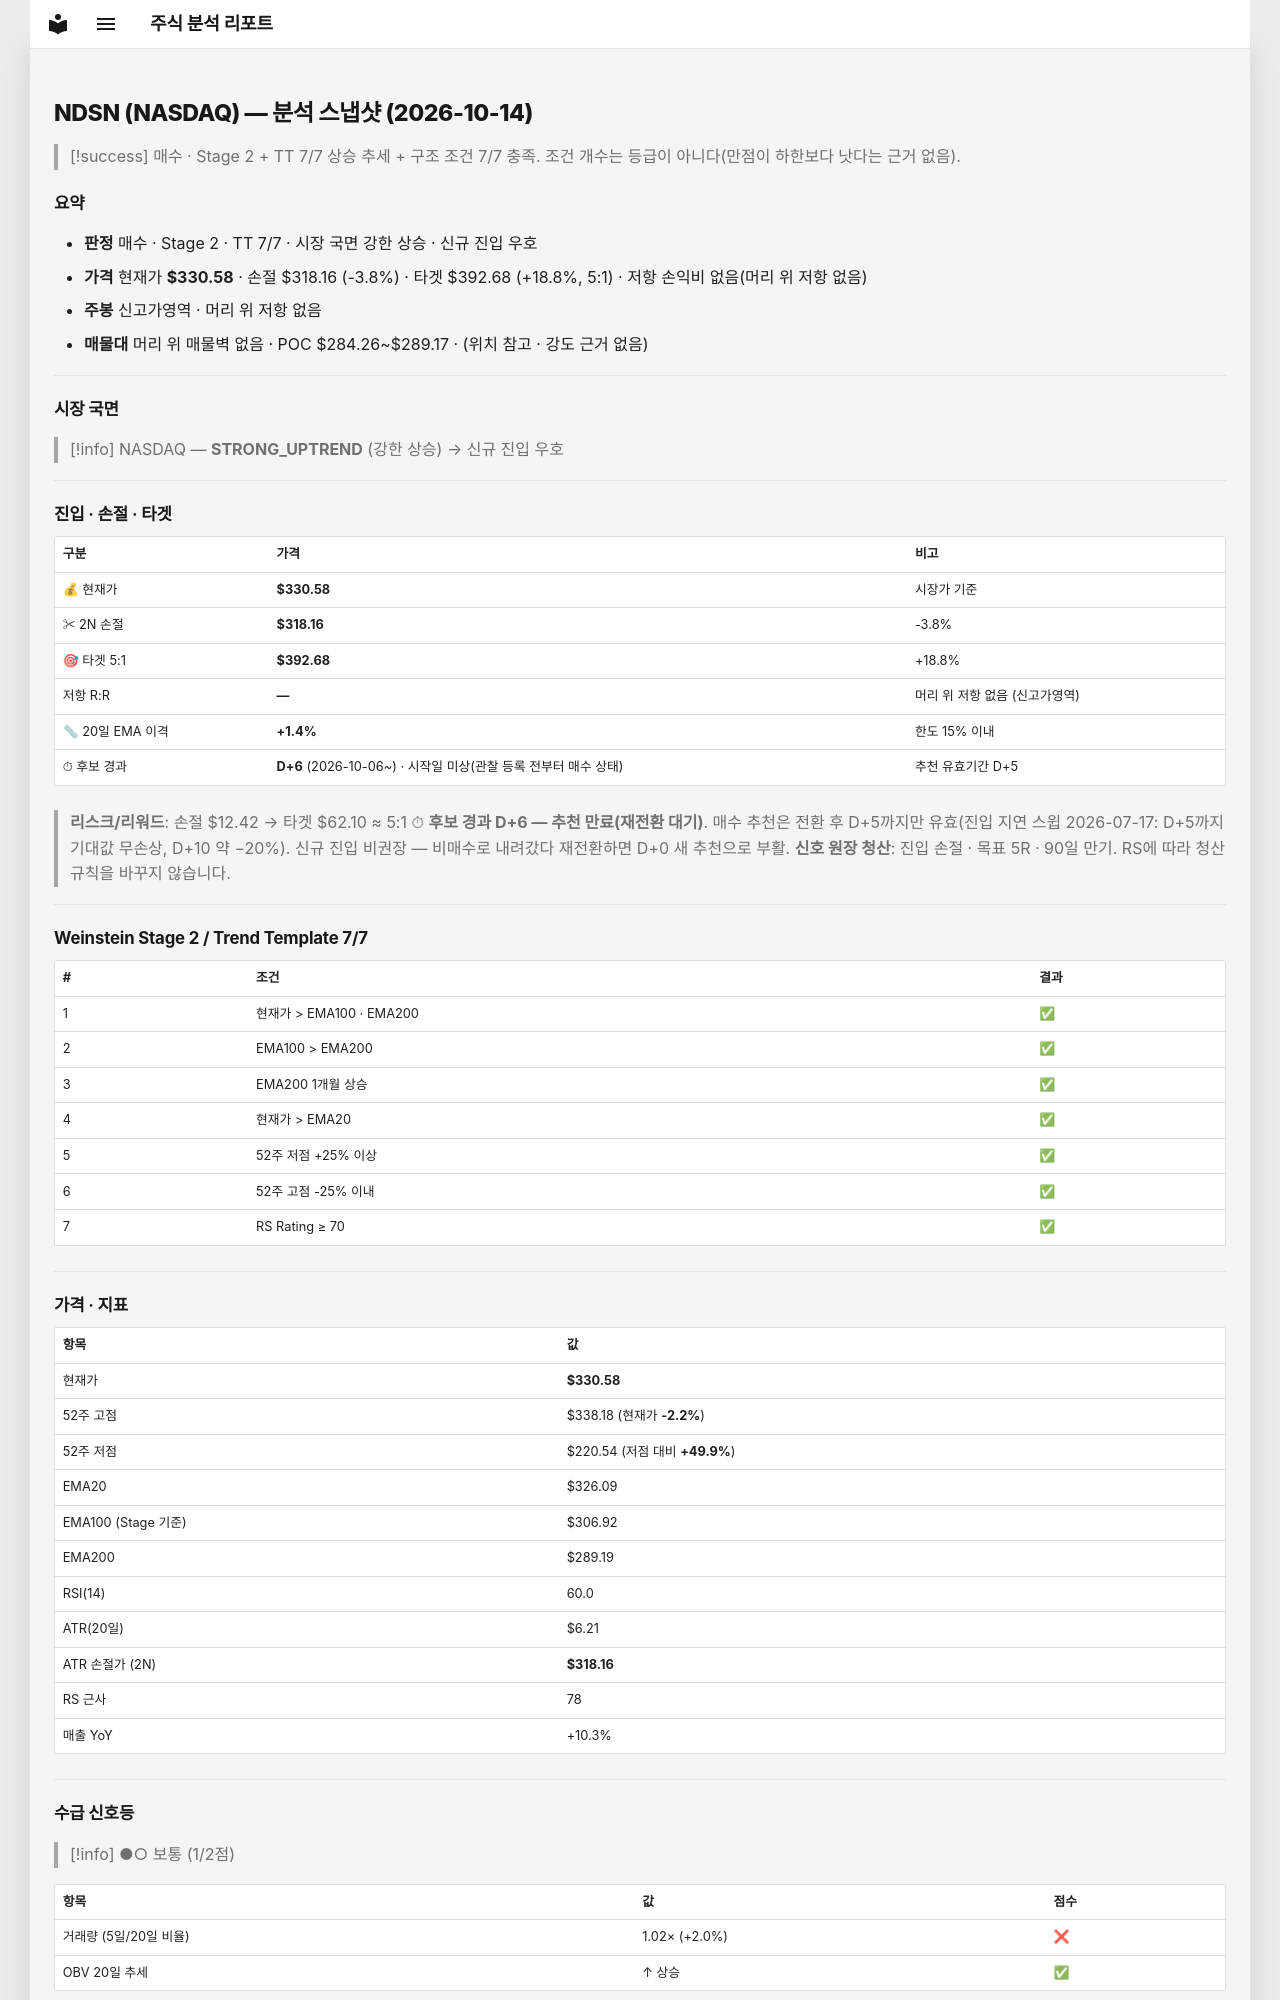

repository: soloandco/stock-reports · page: snapshots/NDSN-2026-10-14/index.html · generator: mkdocs

---
type: analysis-snapshot
title: NDSN 분석 스냅샷
ticker: NDSN
market: NASDAQ
created: 2026-10-14
updated: 2026-10-14
bar-date: 2026-10-13
verdict: 매수후보
sma50-gap-pct: 1.4
candidate-days: 6
candidate-since: 2026-10-06
candidate-start-unknown: true
weekly-position: 신고가영역
stage: 2
trend-template-score: 7
tt-max: 7
ma-set: ema-20-100-200
price: 330.5799865722656
stop-price: 318.1601911702488
market-regime: STRONG_UPTREND
supply-demand-score: 1/2
supply-demand-label: 보통
status: tracking
tags:
  - stock-agent
  - watchlist
  - NDSN
  - analysis
related:
  - "[[analysis-template]]"
---

# NDSN (NASDAQ) — 분석 스냅샷 (2026-10-14)

> [!success] 매수 · Stage 2 + TT 7/7
> 상승 추세 + 구조 조건 7/7 충족. 조건 개수는 등급이 아니다(만점이 하한보다 낫다는 근거 없음).

## 요약

- **판정** 매수 · Stage 2 · TT 7/7 · 시장 국면 강한 상승 · 신규 진입 우호
- **가격** 현재가 **$330.58** · 손절 $318.16 (-3.8%) · 타겟 $392.68 (+18.8%, 5:1) · 저항 손익비 없음(머리 위 저항 없음)
- **주봉** 신고가영역 · 머리 위 저항 없음
- **매물대** 머리 위 매물벽 없음 · POC $284.26~$289.17 · (위치 참고 · 강도 근거 없음)

---

## 시장 국면

> [!info] NASDAQ — **STRONG_UPTREND** (강한 상승) → 신규 진입 우호

---

## 진입 · 손절 · 타겟

| 구분 | 가격 | 비고 |
|------|------|------|
| 💰 현재가 | **$330.58** | 시장가 기준 |
| ✂ 2N 손절 | **$318.16** | -3.8% |
| 🎯 타겟 5:1 | **$392.68** | +18.8% |
| 저항 R:R | **—** | 머리 위 저항 없음 (신고가영역) |
| 📏 20일 EMA 이격 | **+1.4%** | 한도 15% 이내 |
| ⏱ 후보 경과 | **D+6** (2026-10-06~) · 시작일 미상(관찰 등록 전부터 매수 상태) | 추천 유효기간 D+5 |

> **리스크/리워드**: 손절 $12.42 → 타겟 $62.10 ≈ 5:1
> ⏱ **후보 경과 D+6 — 추천 만료(재전환 대기)**. 매수 추천은 전환 후 D+5까지만 유효(진입 지연 스윕 2026-07-17: D+5까지 기대값 무손상, D+10 약 −20%). 신규 진입 비권장 — 비매수로 내려갔다 재전환하면 D+0 새 추천으로 부활.
> **신호 원장 청산**: 진입 손절 · 목표 5R · 90일 만기. RS에 따라 청산 규칙을 바꾸지 않습니다.

---

## Weinstein Stage 2 / Trend Template 7/7

| # | 조건 | 결과 |
|---|------|------|
| 1 | 현재가 > EMA100 · EMA200 | ✅ |
| 2 | EMA100 > EMA200 | ✅ |
| 3 | EMA200 1개월 상승 | ✅ |
| 4 | 현재가 > EMA20 | ✅ |
| 5 | 52주 저점 +25% 이상 | ✅ |
| 6 | 52주 고점 -25% 이내 | ✅ |
| 7 | RS Rating ≥ 70 | ✅ |

---

## 가격 · 지표

| 항목 | 값 |
|------|---|
| 현재가 | **$330.58** |
| 52주 고점 | $338.18 (현재가 **-2.2%**) |
| 52주 저점 | $220.54 (저점 대비 **+49.9%**) |
| EMA20 | $326.09 |
| EMA100 (Stage 기준) | $306.92 |
| EMA200 | $289.19 |
| RSI(14) | 60.0 |
| ATR(20일) | $6.21 |
| ATR 손절가 (2N) | **$318.16** |
| RS 근사 | 78 |
| 매출 YoY | +10.3% |

---
## 수급 신호등

> [!info] ●○ 보통 (1/2점)

| 항목 | 값 | 점수 |
|------|------|------|
| 거래량 (5일/20일 비율) | 1.02× (+2.0%) | ❌ |
| OBV 20일 추세 | ↑ 상승 | ✅ |

> **판독법**: 거래량이 20일 평균보다 20% 이상 많고 OBV(온밸런스볼륨)가 상승 중이면 매집 수급이 강한 것으로 판단합니다.

---
